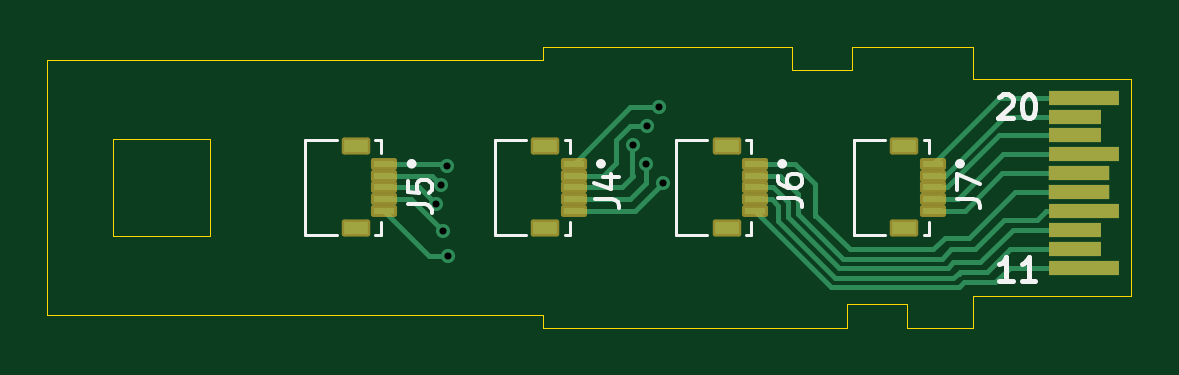
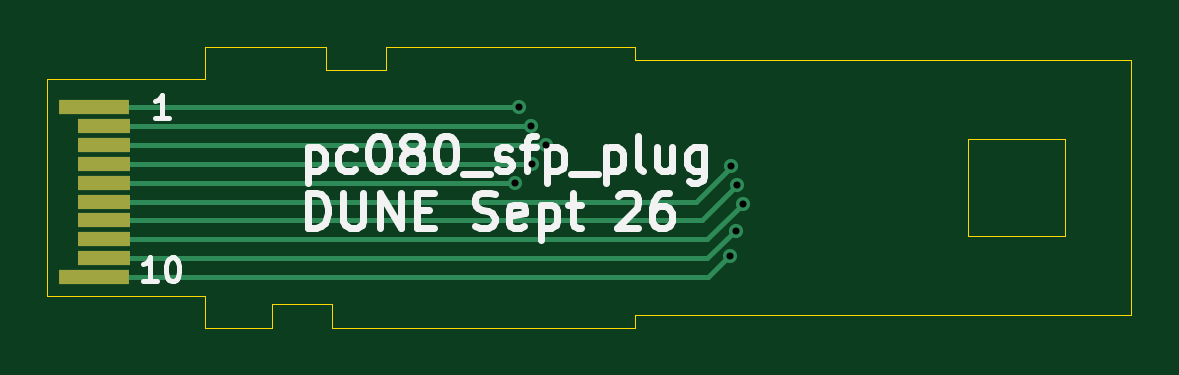
Circuit board: 11 layer files. Board 45.9 x 11.9 mm.
- bottom_copper: pc080-B_Cu.gbr (3379 bytes)
- bottom_mask: pc080-B_Mask.gbr (825 bytes)
- paste: pc080-B_Paste.gbr (465 bytes)
- bottom_silk: pc080-B_Silkscreen.gbr (16326 bytes)
- outline: pc080-Edge_Cuts.gbr (1765 bytes)
- top_copper: pc080-F_Cu.gbr (9287 bytes)
- top_mask: pc080-F_Mask.gbr (2505 bytes)
- paste: pc080-F_Paste.gbr (1375 bytes)
- top_silk: pc080-F_Silkscreen.gbr (7985 bytes)
- drill: pc080-NPTH.drl (276 bytes)
- drill: pc080-PTH.drl (505 bytes)

=== bottom_copper: pc080-B_Cu.gbr ===
%TF.GenerationSoftware,KiCad,Pcbnew,10.0.1*%
%TF.CreationDate,2026-09-29T15:39:54+01:00*%
%TF.ProjectId,pc080,70633038-302e-46b6-9963-61645f706362,rev?*%
%TF.SameCoordinates,Original*%
%TF.FileFunction,Copper,L2,Bot*%
%TF.FilePolarity,Positive*%
%FSLAX46Y46*%
G04 Gerber Fmt 4.6, Leading zero omitted, Abs format (unit mm)*
G04 Created by KiCad (PCBNEW 10.0.1) date 2026-09-29 15:39:54*
%MOMM*%
%LPD*%
G01*
G04 APERTURE LIST*
%TA.AperFunction,SMDPad,CuDef*%
%ADD10R,3.000000X0.600000*%
%TD*%
%TA.AperFunction,SMDPad,CuDef*%
%ADD11R,2.200000X0.600000*%
%TD*%
%TA.AperFunction,ViaPad*%
%ADD12C,0.600000*%
%TD*%
%TA.AperFunction,Conductor*%
%ADD13C,0.200000*%
%TD*%
G04 APERTURE END LIST*
D10*
%TO.P,J1,1,Pin_1_1*%
%TO.N,Net-(J1-Pin_1)*%
X164125000Y-67525000D03*
D11*
%TO.P,J1,2,Pin_2_2*%
%TO.N,Net-(J1-Pin_2)*%
X163725000Y-68325000D03*
%TO.P,J1,3,Pin_3_3*%
%TO.N,Net-(J1-Pin_3)*%
X163725000Y-69125000D03*
%TO.P,J1,4,Pin_4_4*%
%TO.N,Net-(J1-Pin_4)*%
X163725000Y-69925000D03*
%TO.P,J1,5,Pin_5_5*%
%TO.N,Net-(J1-Pin_5)*%
X163725000Y-70725000D03*
%TO.P,J1,6,Pin_6_6*%
%TO.N,Net-(J1-Pin_6)*%
X163725000Y-71525000D03*
%TO.P,J1,7,Pin_7_7*%
%TO.N,Net-(J1-Pin_7)*%
X163725000Y-72325000D03*
%TO.P,J1,8,Pin_8_8*%
%TO.N,Net-(J1-Pin_8)*%
X163725000Y-73125000D03*
%TO.P,J1,9,Pin_9_9*%
%TO.N,Net-(J1-Pin_9)*%
X163725000Y-73925000D03*
D10*
%TO.P,J1,10,Pin_10_10*%
%TO.N,Net-(J1-Pin_10)*%
X164125000Y-74725000D03*
%TD*%
D12*
%TO.N,Net-(J1-Pin_1)*%
X146150000Y-67525000D03*
%TO.N,Net-(J1-Pin_2)*%
X145625000Y-68325000D03*
%TO.N,Net-(J1-Pin_3)*%
X145025000Y-69125000D03*
%TO.N,Net-(J1-Pin_4)*%
X145600000Y-69950000D03*
%TO.N,Net-(J1-Pin_5)*%
X146325000Y-70725000D03*
%TO.N,Net-(J1-Pin_6)*%
X137162500Y-70037500D03*
%TO.N,Net-(J1-Pin_7)*%
X136925000Y-70825000D03*
%TO.N,Net-(J1-Pin_8)*%
X136675000Y-71625000D03*
%TO.N,Net-(J1-Pin_9)*%
X136975735Y-72774265D03*
%TO.N,Net-(J1-Pin_10)*%
X137213235Y-73811765D03*
%TD*%
%TO.N,Net-(J1-Pin_1)*%
D13*
X164125000Y-67525000D02*
X146150000Y-67525000D01*
%TO.N,Net-(J1-Pin_2)*%
X163725000Y-68325000D02*
X145625000Y-68325000D01*
%TO.N,Net-(J1-Pin_3)*%
X145000000Y-69100000D02*
X145025000Y-69125000D01*
X163725000Y-69125000D02*
X145025000Y-69125000D01*
%TO.N,Net-(J1-Pin_4)*%
X147225000Y-69925000D02*
X145625000Y-69925000D01*
X163725000Y-69925000D02*
X147225000Y-69925000D01*
X145625000Y-69925000D02*
X145600000Y-69950000D01*
%TO.N,Net-(J1-Pin_5)*%
X148000000Y-70725000D02*
X146325000Y-70725000D01*
X163725000Y-70725000D02*
X148000000Y-70725000D01*
%TO.N,Net-(J1-Pin_6)*%
X163725000Y-71525000D02*
X138650000Y-71525000D01*
X138650000Y-71525000D02*
X137125000Y-70000000D01*
X137125000Y-70000000D02*
X137150000Y-70025000D01*
%TO.N,Net-(J1-Pin_7)*%
X138425000Y-72325000D02*
X136925000Y-70825000D01*
X163725000Y-72325000D02*
X138425000Y-72325000D01*
%TO.N,Net-(J1-Pin_8)*%
X163725000Y-73125000D02*
X138175000Y-73125000D01*
X138175000Y-73125000D02*
X136675000Y-71625000D01*
%TO.N,Net-(J1-Pin_9)*%
X137000000Y-72750000D02*
X136975735Y-72774265D01*
X138175000Y-73925000D02*
X137000000Y-72750000D01*
X163725000Y-73925000D02*
X138175000Y-73925000D01*
%TO.N,Net-(J1-Pin_10)*%
X138150000Y-74725000D02*
X137225000Y-73800000D01*
X137225000Y-73800000D02*
X137213235Y-73811765D01*
X164125000Y-74725000D02*
X138150000Y-74725000D01*
%TD*%
M02*

=== bottom_mask: pc080-B_Mask.gbr ===
%TF.GenerationSoftware,KiCad,Pcbnew,10.0.1*%
%TF.CreationDate,2026-09-29T15:39:54+01:00*%
%TF.ProjectId,pc080,70633038-302e-46b6-9963-61645f706362,rev?*%
%TF.SameCoordinates,Original*%
%TF.FileFunction,Soldermask,Bot*%
%TF.FilePolarity,Negative*%
%FSLAX46Y46*%
G04 Gerber Fmt 4.6, Leading zero omitted, Abs format (unit mm)*
G04 Created by KiCad (PCBNEW 10.0.1) date 2026-09-29 15:39:54*
%MOMM*%
%LPD*%
G01*
G04 APERTURE LIST*
%ADD10R,3.000000X0.600000*%
%ADD11R,2.200000X0.600000*%
G04 APERTURE END LIST*
D10*
%TO.C,J1*%
X164125000Y-67525000D03*
D11*
X163725000Y-68325000D03*
X163725000Y-69125000D03*
X163725000Y-69925000D03*
X163725000Y-70725000D03*
X163725000Y-71525000D03*
X163725000Y-72325000D03*
X163725000Y-73125000D03*
X163725000Y-73925000D03*
D10*
X164125000Y-74725000D03*
%TD*%
M02*

=== paste: pc080-B_Paste.gbr ===
%TF.GenerationSoftware,KiCad,Pcbnew,10.0.1*%
%TF.CreationDate,2026-09-29T15:39:54+01:00*%
%TF.ProjectId,pc080,70633038-302e-46b6-9963-61645f706362,rev?*%
%TF.SameCoordinates,Original*%
%TF.FileFunction,Paste,Bot*%
%TF.FilePolarity,Positive*%
%FSLAX46Y46*%
G04 Gerber Fmt 4.6, Leading zero omitted, Abs format (unit mm)*
G04 Created by KiCad (PCBNEW 10.0.1) date 2026-09-29 15:39:54*
%MOMM*%
%LPD*%
G01*
G04 APERTURE LIST*
G04 APERTURE END LIST*
M02*

=== bottom_silk: pc080-B_Silkscreen.gbr (16326 bytes, source omitted) ===
=== outline: pc080-Edge_Cuts.gbr ===
%TF.GenerationSoftware,KiCad,Pcbnew,10.0.1*%
%TF.CreationDate,2026-09-29T15:39:54+01:00*%
%TF.ProjectId,pc080,70633038-302e-46b6-9963-61645f706362,rev?*%
%TF.SameCoordinates,Original*%
%TF.FileFunction,Profile,NP*%
%FSLAX46Y46*%
G04 Gerber Fmt 4.6, Leading zero omitted, Abs format (unit mm)*
G04 Created by KiCad (PCBNEW 10.0.1) date 2026-09-29 15:39:54*
%MOMM*%
%LPD*%
G01*
G04 APERTURE LIST*
%TA.AperFunction,Profile*%
%ADD10C,0.050000*%
%TD*%
G04 APERTURE END LIST*
%TO.C,J1*%
D10*
X120225000Y-65525000D02*
X141225000Y-65525000D01*
X120225000Y-76325000D02*
X120225000Y-65525000D01*
X123025000Y-68875000D02*
X127125000Y-68875000D01*
X123025000Y-72975000D02*
X123025000Y-68875000D01*
X127125000Y-68875000D02*
X127125000Y-72975000D01*
X127125000Y-72975000D02*
X123025000Y-72975000D01*
X141225000Y-64975000D02*
X151775000Y-64975000D01*
X141225000Y-65525000D02*
X141225000Y-64975000D01*
X141225000Y-76325000D02*
X120225000Y-76325000D01*
X141225000Y-76875000D02*
X141225000Y-76325000D01*
X151775000Y-64975000D02*
X151775000Y-65975000D01*
X151775000Y-65975000D02*
X154325000Y-65975000D01*
X154075000Y-75875000D02*
X154075000Y-76875000D01*
X154075000Y-76875000D02*
X141225000Y-76875000D01*
X154325000Y-64975000D02*
X159425000Y-64975000D01*
X154325000Y-65975000D02*
X154325000Y-64975000D01*
X156625000Y-75875000D02*
X154075000Y-75875000D01*
X156625000Y-76875000D02*
X156625000Y-75875000D01*
X159425000Y-64975000D02*
X159425000Y-66325000D01*
X159425000Y-75525000D02*
X159425000Y-76875000D01*
X159425000Y-76875000D02*
X156625000Y-76875000D01*
X166125000Y-66325000D02*
X159425000Y-66325000D01*
X166125000Y-75525000D02*
X159425000Y-75525000D01*
X166125000Y-75525000D02*
X166125000Y-66325000D01*
%TD*%
M02*

=== top_copper: pc080-F_Cu.gbr (9287 bytes, source omitted) ===
=== top_mask: pc080-F_Mask.gbr (2505 bytes, source withheld) ===
=== paste: pc080-F_Paste.gbr ===
%TF.GenerationSoftware,KiCad,Pcbnew,10.0.1*%
%TF.CreationDate,2026-09-29T15:39:54+01:00*%
%TF.ProjectId,pc080,70633038-302e-46b6-9963-61645f706362,rev?*%
%TF.SameCoordinates,Original*%
%TF.FileFunction,Paste,Top*%
%TF.FilePolarity,Positive*%
%FSLAX46Y46*%
G04 Gerber Fmt 4.6, Leading zero omitted, Abs format (unit mm)*
G04 Created by KiCad (PCBNEW 10.0.1) date 2026-09-29 15:39:54*
%MOMM*%
%LPD*%
G01*
G04 APERTURE LIST*
%ADD10R,0.900000X0.300000*%
%ADD11R,1.000000X0.520000*%
G04 APERTURE END LIST*
D10*
%TO.C,J4*%
X142525000Y-69925000D03*
X142525001Y-70425000D03*
X142525000Y-70925000D03*
X142525001Y-71425000D03*
X142525000Y-71925000D03*
D11*
X141325000Y-69185000D03*
X141325000Y-72665000D03*
%TD*%
D10*
%TO.C,J6*%
X150200000Y-69925000D03*
X150200001Y-70425000D03*
X150200000Y-70925000D03*
X150200001Y-71425000D03*
X150200000Y-71925000D03*
D11*
X149000000Y-69185000D03*
X149000000Y-72665000D03*
%TD*%
D10*
%TO.C,J5*%
X134512500Y-69925000D03*
X134512501Y-70425000D03*
X134512500Y-70925000D03*
X134512501Y-71425000D03*
X134512500Y-71925000D03*
D11*
X133312500Y-69185000D03*
X133312500Y-72665000D03*
%TD*%
D10*
%TO.C,J7*%
X157725000Y-69925000D03*
X157725001Y-70425000D03*
X157725000Y-70925000D03*
X157725001Y-71425000D03*
X157725000Y-71925000D03*
D11*
X156525000Y-69185000D03*
X156525000Y-72665000D03*
%TD*%
M02*

=== top_silk: pc080-F_Silkscreen.gbr (7985 bytes, source omitted) ===
=== drill: pc080-NPTH.drl ===
M48
; DRILL file KiCad 10.0.1 date 2026-09-29T15:39:46
; FORMAT={-:-/ absolute / metric / decimal}
; #@! TF.CreationDate,2026-09-29T15:39:46+01:00
; #@! TF.GenerationSoftware,Kicad,Pcbnew,10.0.1
; #@! TF.FileFunction,NonPlated,1,2,NPTH
FMAT,2
METRIC
%
G90
G05
M30

=== drill: pc080-PTH.drl ===
M48
; DRILL file KiCad 10.0.1 date 2026-09-29T15:39:46
; FORMAT={-:-/ absolute / metric / decimal}
; #@! TF.CreationDate,2026-09-29T15:39:46+01:00
; #@! TF.GenerationSoftware,Kicad,Pcbnew,10.0.1
; #@! TF.FileFunction,Plated,1,2,PTH
FMAT,2
METRIC
; #@! TA.AperFunction,Plated,PTH,ViaDrill
T1C0.300
%
G90
G05
T1
X136.675Y-71.625
X136.925Y-70.825
X136.976Y-72.774
X137.162Y-70.037
X137.213Y-73.812
X145.025Y-69.125
X145.6Y-69.95
X145.625Y-68.325
X146.15Y-67.525
X146.325Y-70.725
M30
